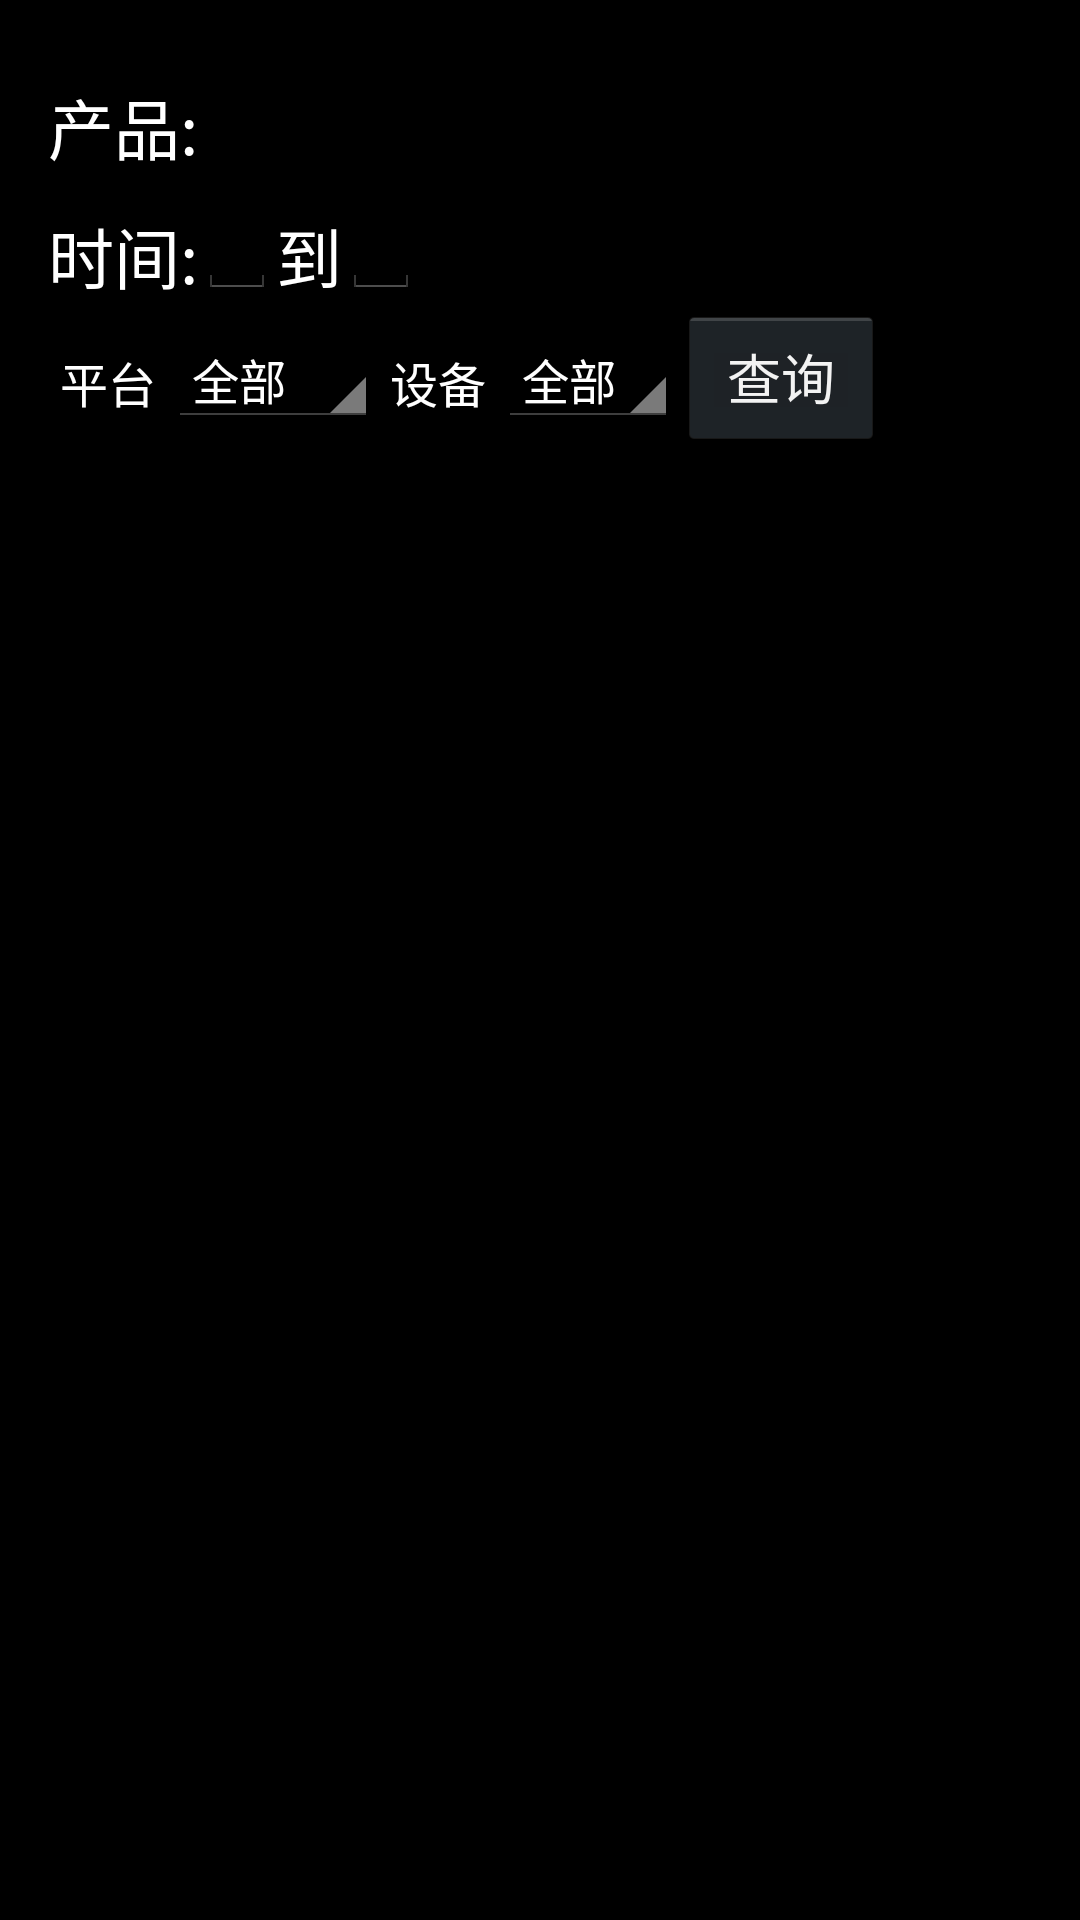

Reconstruct the res/layout file that produces this screen, plus the resources it refers to.
<!-- AndroidManifest.xml: application theme android:Theme.Holo -->
<!-- res/layout/basestatis.xml -->
<?xml version="1.0" encoding="utf-8"?>
    
<FrameLayout xmlns:android="http://schemas.android.com/apk/res/android"
              android:layout_width="fill_parent"
              android:layout_height="fill_parent"
              android:layout_margin="0dp" >
              


    <LinearLayout
		android:id="@+id/scrollHomeView"
        android:layout_width="fill_parent"
        android:layout_height="fill_parent"
        android:focusableInTouchMode="true"
        android:orientation="vertical"
        android:paddingBottom="@dimen/activity_vertical_margin"
        android:paddingLeft="@dimen/activity_horizontal_margin"
        android:paddingRight="@dimen/activity_horizontal_margin"
        android:paddingTop="@dimen/activity_vertical_margin">

        <LinearLayout
		        android:layout_width="fill_parent"
		        android:layout_height="wrap_content"
		        android:orientation="horizontal">
		        <TextView
	             style="@style/RoboTheme"
	             android:text="产品:"
	             android:textSize="22sp"
	             android:layout_width="wrap_content"
	              />
            <TextView
	             style="@style/RoboTheme"
	             android:id="@+id/productText"
	             android:text=""
	             android:textSize="22sp"
	             android:layout_width="wrap_content"
	              />
		</LinearLayout>
        <LinearLayout
		        android:layout_width="fill_parent"
		        android:layout_height="wrap_content"
		        android:orientation="horizontal">
		    
            
            
            <TextView
	             style="@style/RoboTheme"
	             android:text="时间:"
	             android:textSize="22sp"
	             android:layout_width="wrap_content"
	              />
        
	         <EditText
	                        style="@style/RoboTheme"
	                        android:id="@+id/startdateText"
	                        android:layout_marginTop="2dp"
	                        android:inputType="number"
	                        android:text=""
	                        android:textSize="18sp"
	                        
	                        android:layout_marginBottom="2dp"
	                        android:layout_width="wrap_content"
	                       />
	         
	         <TextView
	             style="@style/RoboTheme"
	             android:text="到"
	             android:textSize="22sp"
	             android:layout_width="wrap_content"
	              >
	         </TextView>
	         
	         <EditText
	                        style="@style/RoboTheme"
	                        android:id="@+id/enddateText"
	                        android:layout_marginTop="2dp"
	                        android:inputType="text"
	                        android:text=""
	                        android:textSize="18sp"
	                        android:layout_marginBottom="2dp"
	                        android:layout_width="wrap_content"
	                       />
         </LinearLayout>
         
        
        <LinearLayout
		        android:layout_width="fill_parent"
		        android:layout_height="wrap_content"
		        android:orientation="horizontal">
	         
          <TextView
	             style="@style/RoboTheme"
	             android:text="平台"
	             android:textSize="16sp"
	             android:layout_width="wrap_content"
	             android:paddingBottom="10dp"
	             android:padding="4dp"
	             android:layout_marginTop="1dp"
	              >
	         </TextView>
        <Spinner android:id="@+id/platformSpinner"   
           android:layout_width="wrap_content"  
           android:layout_height="wrap_content"
           android:entries="@array/deivce_platform"
           ></Spinner>
        
        <TextView
	             style="@style/RoboTheme"
	             android:text="设备"
	             android:padding="4dp"
	             android:paddingBottom="10dp"
	             android:textSize="16sp"
	             android:layout_width="wrap_content"
	             android:layout_marginTop="1dp"
	              >
	         </TextView>
        <Spinner android:id="@+id/deivceSpinner"   
           android:layout_width="wrap_content"  
           android:layout_height="wrap_content"
           android:entries="@array/deivce_array"
           ></Spinner>
        
        
        <Button   
    		android:id="@+id/doButton" 
    		android:text=" 查询 " 
    		android:layout_width="wrap_content"   
    		android:layout_height="wrap_content" ></Button>
        
        </LinearLayout>  
        
         <LinearLayout
                    android:layout_width="wrap_content"
                    android:layout_height="wrap_content"
                    android:orientation="vertical">
	          
			    <ListView
			        android:id="@+id/chartlistView"
			        android:layout_width="match_parent"
			        android:layout_height="match_parent" >
			    </ListView>
                
          </LinearLayout>
          
        
    	            
    </LinearLayout>


    <ProgressBar android:id="@+id/ajax_loading"
	      android:layout_width="wrap_content" 
	      android:layout_height="wrap_content"    
	      android:layout_gravity="center_vertical|center_horizontal"
	      android:indeterminateDrawable="@drawable/loading"
          android:indeterminateOnly="true"
          android:indeterminateBehavior="repeat" 
	      />
    
</FrameLayout>
<!-- resources referenced by this layout -->
<resources>
  <string-array name="deivce_array">
  	    <item>全部</item>
  	    <item>phone</item>
  	    <item>pad</item>
  	</string-array>
  <string-array name="deivce_platform">
  	    <item>全部</item>
  	    <item>android</item>
  	    <item>ios</item>
  	    <item>wp</item>
  	</string-array>
  <dimen name="activity_horizontal_margin">16dp</dimen>
  <dimen name="activity_vertical_margin">16dp</dimen>
  <style name="RoboTheme" parent="@android:style/TextAppearance.Medium">
          <item name="android:layout_width">fill_parent</item>
          <item name="android:layout_height">wrap_content</item>
          <item name="android:textColor">#FFFFFF</item>
          <item name="android:textSize">15sp</item>
          <item name="android:gravity">center</item>
          <item name="android:layout_marginTop">10dp</item>
      </style>
</resources>
